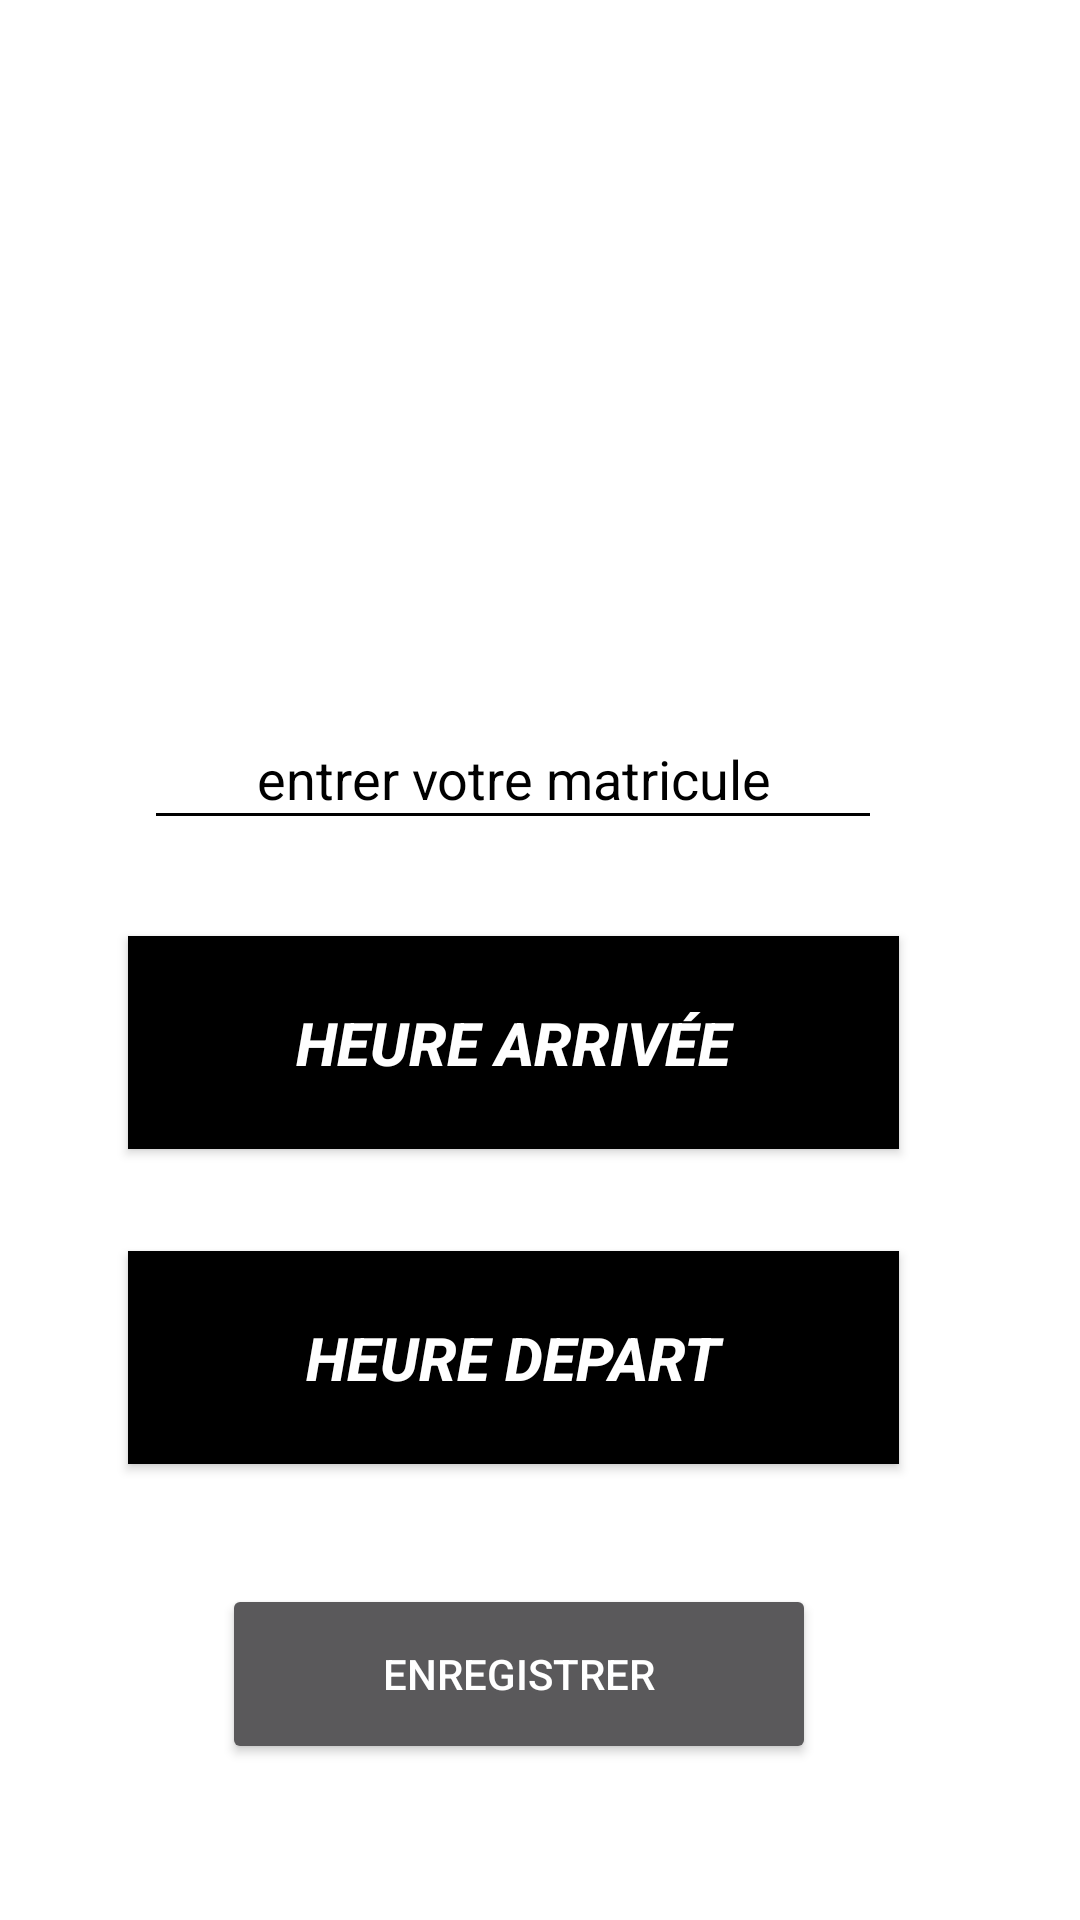

Here is an Android app screen rendered from its layout file. Give the layout XML and the strings, colors and styles it references.
<!-- AndroidManifest.xml: application theme Theme.Smart_Parking -->
<!-- res/layout/activity_reservation.xml -->
<?xml version="1.0" encoding="utf-8"?>
<androidx.constraintlayout.widget.ConstraintLayout xmlns:android="http://schemas.android.com/apk/res/android"
    xmlns:app="http://schemas.android.com/apk/res-auto"
    xmlns:tools="http://schemas.android.com/tools"
    android:id="@+id/relativeLayout"
    android:layout_width="match_parent"
    android:layout_height="match_parent"
    android:background="@color/white"
    tools:context=".Reservation">

    <EditText
        android:id="@+id/matriucle"
        android:layout_width="246dp"
        android:layout_height="44dp"
        android:layout_marginStart="48dp"
        android:layout_marginTop="236dp"
        android:backgroundTint="@color/black"
        android:ems="10"
        android:hint="entrer votre matricule"
        android:inputType="number"
        android:textAlignment="center"
        android:textColor="@color/black"
        android:textColorHint="@color/black"
        app:layout_constraintStart_toStartOf="parent"
        app:layout_constraintTop_toTopOf="parent" />

    <Button
        android:id="@+id/button"
        android:layout_width="198dp"
        android:layout_height="60dp"
        android:layout_marginStart="76dp"
        android:layout_marginTop="528dp"
        android:layout_marginEnd="90dp"
        android:text="Enregistrer"
        app:layout_constraintEnd_toEndOf="parent"
        app:layout_constraintStart_toStartOf="parent"
        app:layout_constraintTop_toTopOf="parent" />

    <ImageView
        android:id="@+id/imageView4"
        android:layout_width="222dp"
        android:layout_height="143dp"
        android:layout_marginStart="72dp"
        android:layout_marginTop="24dp"
        app:layout_constraintStart_toStartOf="parent"
        app:layout_constraintTop_toTopOf="parent"
        app:srcCompat="@drawable/voice_call"/>

    <androidx.appcompat.widget.AppCompatButton
        android:id="@+id/timeButton"
        android:layout_width="257dp"
        android:layout_height="71dp"
        android:layout_marginStart="72dp"
        android:layout_marginTop="32dp"
        android:layout_marginEnd="90dp"
        android:layout_marginBottom="34dp"
        android:background="@color/black"
        android:onClick="popTimePicker"
        android:text="Heure arrivée"
        android:textColor="@color/white"
        android:textSize="20dp"
        android:textStyle="bold|italic"
        app:layout_constraintBottom_toTopOf="@+id/timeButton1"
        app:layout_constraintEnd_toEndOf="parent"
        app:layout_constraintStart_toStartOf="parent"
        app:layout_constraintTop_toBottomOf="@+id/matriucle" />

    <androidx.appcompat.widget.AppCompatButton
        android:id="@+id/timeButton1"
        android:layout_width="257dp"
        android:layout_height="71dp"
        android:layout_marginStart="72dp"
        android:layout_marginEnd="90dp"
        android:layout_marginBottom="40dp"
        android:background="@color/black"
        android:onClick="popTimePicker1"
        android:text="Heure depart"
        android:textColor="@color/white"
        android:textSize="20dp"
        android:textStyle="bold|italic"
        app:layout_constraintBottom_toTopOf="@+id/button"
        app:layout_constraintEnd_toEndOf="parent"
        app:layout_constraintStart_toStartOf="parent"
        app:layout_constraintTop_toBottomOf="@+id/timeButton" />

</androidx.constraintlayout.widget.ConstraintLayout>
<!-- resources referenced by this layout -->
<resources>
  <color name="black">#FF000000</color>
  <color name="white">#FFFFFFFF</color>
  <style name="Theme.Smart_Parking" parent="Theme.MaterialComponents.NoActionBar">
          
          <item name="colorPrimary">@color/purple_500</item>
          <item name="colorPrimaryVariant">@color/purple_700</item>
          <item name="colorOnPrimary">@color/white</item>
          
          <item name="colorSecondary">@color/teal_200</item>
          <item name="colorSecondaryVariant">@color/teal_700</item>
          <item name="colorOnSecondary">@color/black</item>
          
          <item name="android:statusBarColor">?attr/colorPrimaryVariant</item>
          
      </style>
  <color name="purple_500">#FF6200EE</color>
  <color name="purple_700">#FF3700B3</color>
  <color name="teal_200">#FF03DAC5</color>
  <color name="teal_700">#FF018786</color>
</resources>
